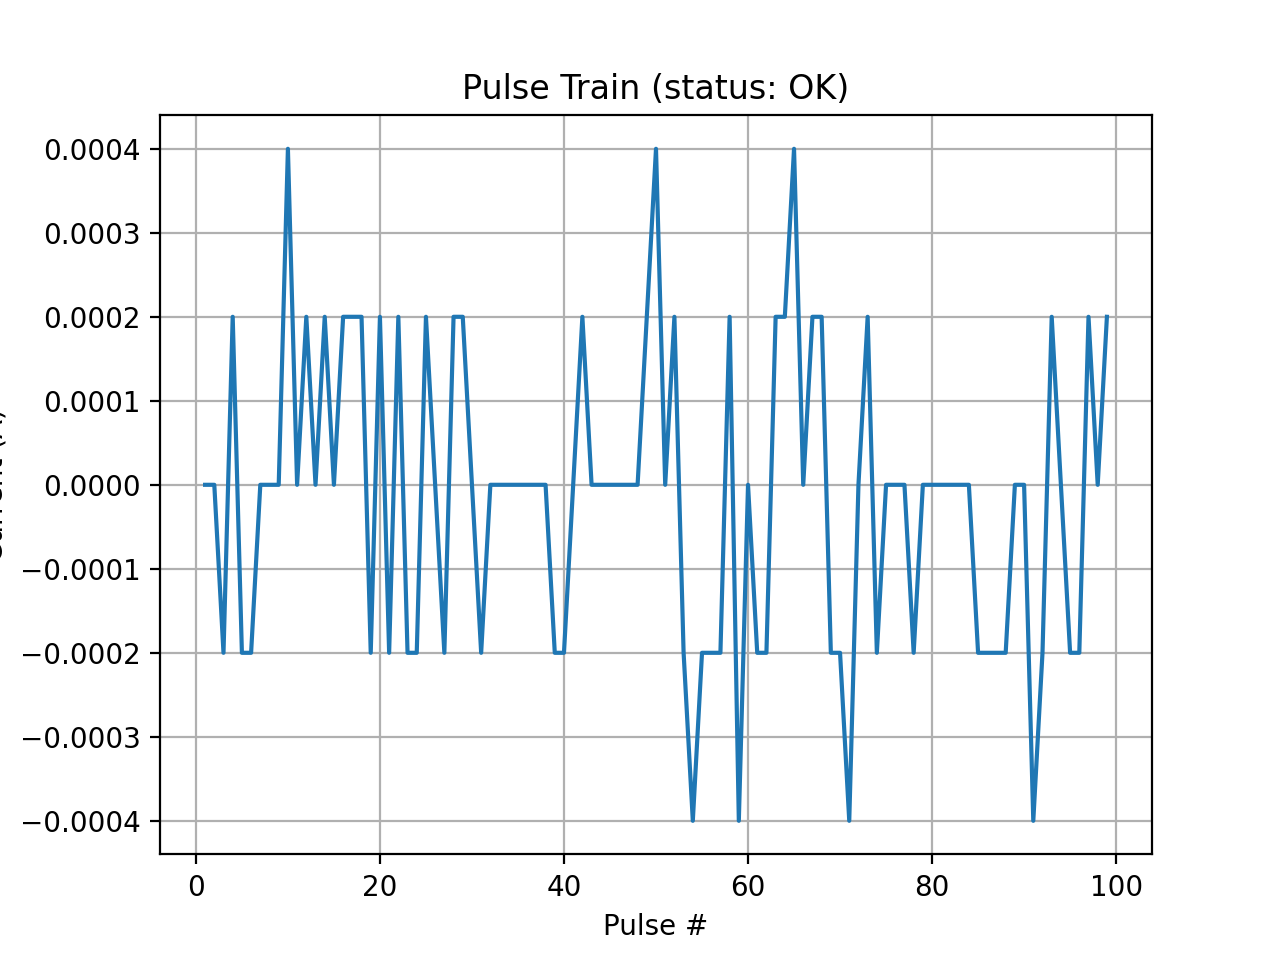

Values plotted in this chart, from the file beside it:
V, I_A
0.08, 0.0
0.14, 0.0
0.184, -0.0002
0.24, 0.0002
0.3, -0.0002
0.36, -0.0002
0.408, 0.0
0.468, 0.0
0.524, 0.0
0.588, 0.0004
0.632, 0.0
0.688, 0.0002
0.748, 0.0
0.808, 0.0002
0.864, 0.0
0.924, 0.0002
0.98, 0.0002
1.028, 0.0002
1.084, -0.0002
1.144, 0.0002
1.208, -0.0002
1.252, 0.0002
1.312, -0.0002
1.372, -0.0002
1.428, 0.0002
1.476, 0.0
1.536, -0.0002
1.632, 0.0002
1.68, 0.0002
1.736, 0.0
1.796, -0.0002
1.856, 0.0
1.904, 0.0
1.96, 0.0
2.02, 0.0
2.084, 0.0
2.128, 0.0
2.184, 0.0
2.244, -0.0002
2.304, -0.0002
2.348, 0.0
2.42, 0.0002
2.476, 0.0
2.524, 0.0
2.58, 0.0
2.64, 0.0
2.7, 0.0
2.752, 0.0
2.808, 0.0002
2.868, 0.0004
2.868, 0.0
2.808, 0.0002
2.748, -0.0002
2.7, -0.0004
2.644, -0.0002
2.584, -0.0002
2.524, -0.0002
2.476, 0.0002
2.42, -0.0004
2.348, 0.0
... 39 more rows
